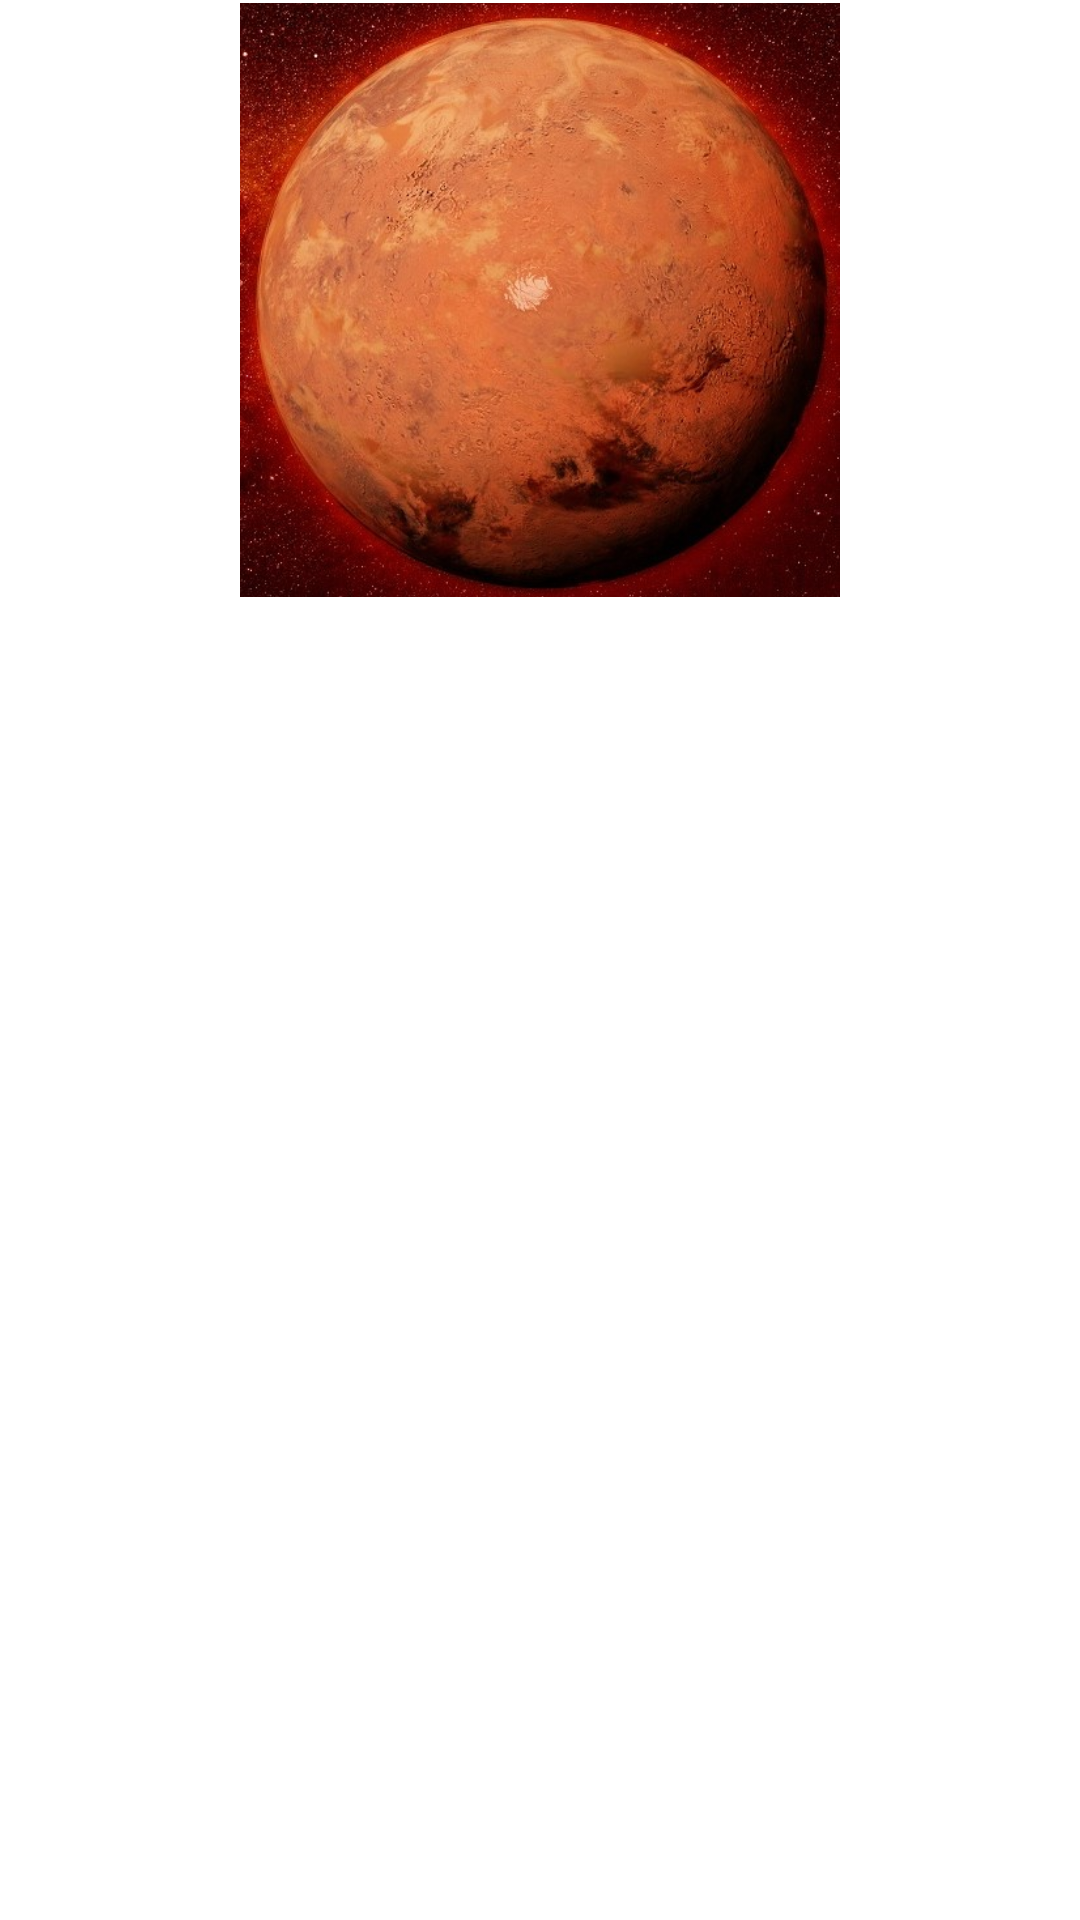

Android layout source for this screen:
<!-- AndroidManifest.xml: application theme Theme.Final -->
<!-- res/layout/rv_photos.xml -->
<?xml version="1.0" encoding="utf-8"?>
<LinearLayout xmlns:android="http://schemas.android.com/apk/res/android"
    android:layout_width="match_parent"
    android:layout_height="wrap_content"
    android:orientation="vertical">

    <ImageView
        android:id="@+id/roverPhoto"
        android:layout_width="200dp"
        android:layout_height="200dp"
        android:layout_gravity="center"
        android:contentDescription="Photo"
        android:src="@drawable/mars" />

    <RelativeLayout
        android:layout_width="match_parent"
        android:layout_height="wrap_content">

        <TextView
            android:id="@+id/roverPhotoId"
            android:layout_width="match_parent"
            android:layout_height="wrap_content"
            android:layout_margin="10dp"
            android:text="@string/MARSphoto_id"
            android:textColor="@android:color/white"
            android:textSize="20sp"
            android:textStyle="bold|italic" />

        <TextView
            android:id="@+id/roverEarthDay"
            android:layout_width="match_parent"
            android:layout_height="wrap_content"
            android:layout_below="@id/roverCameraName"
            android:layout_marginStart="10dp"
            android:layout_marginTop="20dp"
            android:layout_marginEnd="10dp"
            android:layout_marginBottom="10dp"
            android:text="@string/MARSearth_date"
            android:textColor="@android:color/white"
            android:textSize="20sp"
            android:textStyle="bold|italic" />

        <TextView
            android:id="@+id/roverPhotoSol"
            android:layout_width="match_parent"
            android:layout_height="wrap_content"
            android:layout_below="@+id/roverEarthDay"
            android:layout_marginStart="10dp"
            android:layout_marginTop="10dp"
            android:layout_marginEnd="10dp"
            android:layout_marginBottom="10dp"
            android:text="@string/MARSmartin_sol"
            android:textColor="@android:color/white"
            android:textSize="20sp"
            android:textStyle="bold|italic" />

        <TextView
            android:id="@+id/roverCameraName"
            android:layout_width="match_parent"
            android:layout_height="wrap_content"
            android:layout_below="@+id/roverPhotoId"
            android:layout_marginStart="10dp"
            android:layout_marginTop="10dp"
            android:layout_marginEnd="10dp"
            android:text="@string/MARScamera"
            android:textColor="@android:color/white"
            android:textSize="20sp"
            android:textStyle="bold|italic" />

    </RelativeLayout>

</LinearLayout>
<!-- resources referenced by this layout -->
<resources>
  <!-- drawable mars: jpg bitmap (drawable, 103984 bytes) -->
  <string name="MARScamera" translatable="false">Camera: \u0020</string>
  <string name="MARSearth_date" translatable="false">Earth Date: \u0020</string>
  <string name="MARSmartin_sol" translatable="false">Martian sol: \u0020</string>
  <string name="MARSphoto_id" translatable="false">Photo Id: \u0020</string>
  <style name="Theme.Final" parent="Theme.MaterialComponents.DayNight.DarkActionBar">
          
          <item name="colorPrimary">@color/purple_500</item>
          <item name="colorPrimaryVariant">@color/purple_700</item>
          <item name="colorOnPrimary">@color/white</item>
          
          <item name="colorSecondary">@color/teal_200</item>
          <item name="colorSecondaryVariant">@color/teal_700</item>
          <item name="colorOnSecondary">@color/black</item>
          
          <item name="android:statusBarColor" tools:targetApi="l">?attr/colorPrimaryVariant</item>
          
          <item name="android:textColorHint">@color/white</item>
      </style>
  <color name="purple_500">#FF6200EE</color>
  <color name="purple_700">#FF3700B3</color>
  <color name="white">#FFFFFFFF</color>
  <color name="teal_200">#FF03DAC5</color>
  <color name="teal_700">#FF018786</color>
  <color name="black">#FF000000</color>
</resources>
